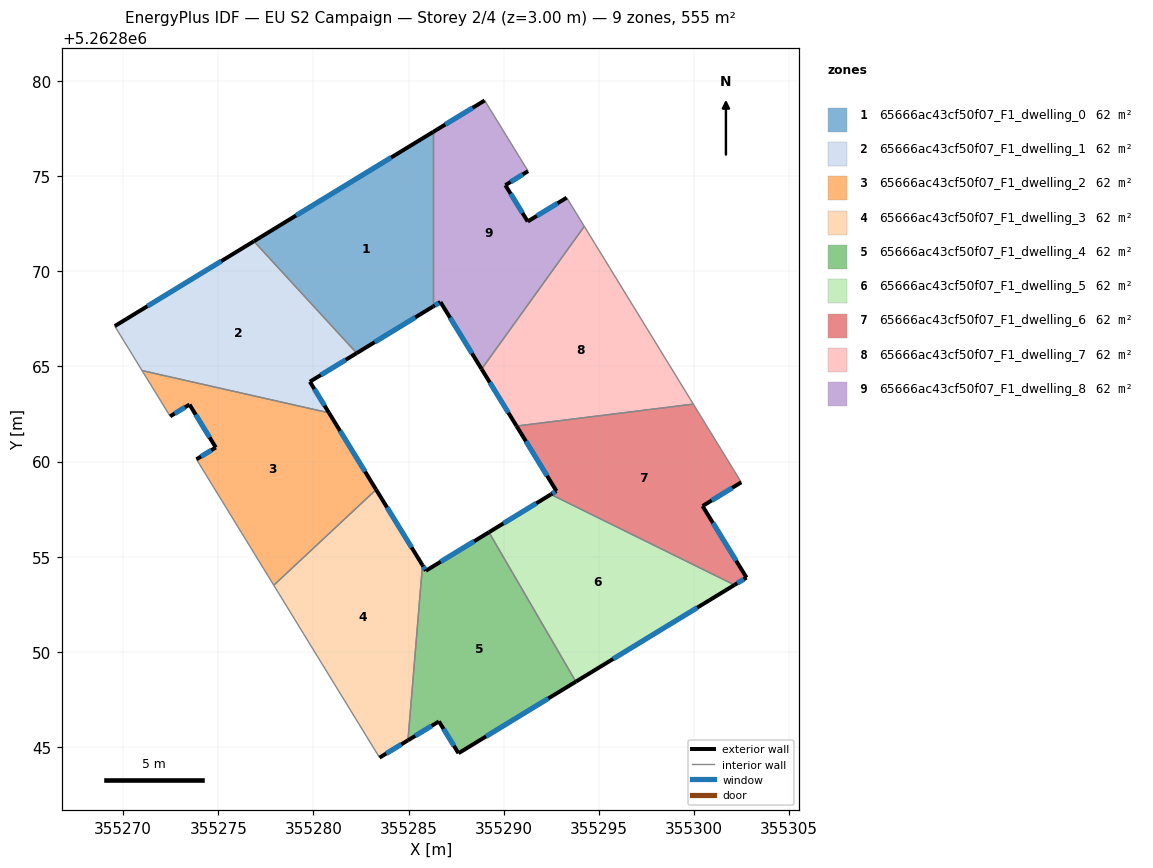
=== STOREY PLAN SPEC (per zone: floor XY polygon, exterior-wall plan segments, windows/doors) ===
zone 1: 65666ac43cf50f07_F1_dwelling_0  (61.7 m²)
  floor: (355286.29, 5262877.33) (355286.29, 5262868.16) (355282.27, 5262865.70) (355276.87, 5262871.58)
  exterior wall: (355282.27, 5262865.70) – (355286.29, 5262868.16)  [4.7 m]
    window: (355283.22, 5262866.28) – (355285.35, 5262867.58)  [4.0 m²]
  exterior wall: (355286.29, 5262877.33) – (355276.87, 5262871.58)  [11.0 m]
    window: (355284.08, 5262875.98) – (355279.08, 5262872.93)  [9.3 m²]
  interior walls: 2
zone 2: 65666ac43cf50f07_F1_dwelling_1  (61.7 m²)
  floor: (355276.87, 5262871.58) (355282.27, 5262865.70) (355279.81, 5262864.20) (355280.82, 5262862.56) (355270.99, 5262864.78) (355269.55, 5262867.12)
  exterior wall: (355279.81, 5262864.20) – (355282.27, 5262865.70)  [2.9 m]
    window: (355280.39, 5262864.55) – (355281.70, 5262865.35)  [2.4 m²]
  exterior wall: (355280.82, 5262862.56) – (355279.81, 5262864.20)  [1.9 m]
    window: (355280.58, 5262862.95) – (355280.05, 5262863.81)  [1.6 m²]
  exterior wall: (355276.87, 5262871.58) – (355269.55, 5262867.12)  [8.6 m]
    window: (355275.15, 5262870.54) – (355271.27, 5262868.17)  [7.2 m²]
  interior walls: 3
zone 3: 65666ac43cf50f07_F1_dwelling_2  (61.7 m²)
  floor: (355280.82, 5262862.56) (355283.29, 5262858.53) (355277.91, 5262853.50) (355273.85, 5262860.12) (355274.87, 5262860.74) (355273.48, 5262863.00) (355272.47, 5262862.38) (355270.99, 5262864.78)
  exterior wall: (355273.48, 5262863.00) – (355274.87, 5262860.74)  [2.6 m]
    window: (355273.81, 5262862.47) – (355274.54, 5262861.27)  [2.2 m²]
  exterior wall: (355272.47, 5262862.38) – (355273.48, 5262863.00)  [1.2 m]
    window: (355272.71, 5262862.53) – (355273.24, 5262862.85)  [1.0 m²]
  exterior wall: (355283.29, 5262858.53) – (355280.82, 5262862.56)  [4.7 m]
    window: (355282.71, 5262859.47) – (355281.40, 5262861.62)  [4.0 m²]
  exterior wall: (355274.87, 5262860.74) – (355273.85, 5262860.12)  [1.2 m]
    window: (355274.63, 5262860.60) – (355274.09, 5262860.27)  [1.0 m²]
  interior walls: 4
zone 4: 65666ac43cf50f07_F1_dwelling_3  (61.7 m²)
  floor: (355283.29, 5262858.53) (355285.73, 5262854.55) (355284.97, 5262845.35) (355283.48, 5262844.44) (355277.91, 5262853.50)
  exterior wall: (355285.73, 5262854.55) – (355283.29, 5262858.53)  [4.7 m]
    window: (355285.16, 5262855.49) – (355283.87, 5262857.59)  [3.9 m²]
  exterior wall: (355283.48, 5262844.44) – (355284.97, 5262845.35)  [1.7 m]
    window: (355283.83, 5262844.65) – (355284.62, 5262845.13)  [1.5 m²]
  interior walls: 3
zone 5: 65666ac43cf50f07_F1_dwelling_4  (61.7 m²)
  floor: (355289.23, 5262856.29) (355293.80, 5262848.43) (355287.63, 5262844.67) (355286.60, 5262846.34) (355284.97, 5262845.35) (355285.73, 5262854.55) (355285.91, 5262854.26)
  exterior wall: (355284.97, 5262845.35) – (355286.60, 5262846.34)  [1.9 m]
    window: (355285.35, 5262845.58) – (355286.21, 5262846.11)  [1.6 m²]
  exterior wall: (355285.91, 5262854.26) – (355285.73, 5262854.55)  [0.3 m]
    window: (355285.87, 5262854.33) – (355285.77, 5262854.49)  [0.3 m²]
  exterior wall: (355289.23, 5262856.29) – (355285.91, 5262854.26)  [3.9 m]
    window: (355288.45, 5262855.81) – (355286.69, 5262854.74)  [3.3 m²]
  exterior wall: (355287.63, 5262844.67) – (355293.80, 5262848.43)  [7.2 m]
    window: (355289.07, 5262845.55) – (355292.35, 5262847.55)  [6.1 m²]
  exterior wall: (355286.60, 5262846.34) – (355287.63, 5262844.67)  [2.0 m]
    window: (355286.84, 5262845.95) – (355287.38, 5262845.06)  [1.7 m²]
  interior walls: 2
zone 6: 65666ac43cf50f07_F1_dwelling_5  (61.7 m²)
  floor: (355302.13, 5262853.51) (355293.80, 5262848.43) (355289.23, 5262856.29) (355292.48, 5262858.27)
  exterior wall: (355292.48, 5262858.27) – (355289.23, 5262856.29)  [3.8 m]
    window: (355291.72, 5262857.81) – (355289.99, 5262856.75)  [3.2 m²]
  exterior wall: (355293.80, 5262848.43) – (355302.13, 5262853.51)  [9.8 m]
    window: (355295.75, 5262849.63) – (355300.18, 5262852.32)  [8.2 m²]
  interior walls: 2
zone 7: 65666ac43cf50f07_F1_dwelling_6  (61.7 m²)
  floor: (355299.97, 5262863.02) (355302.49, 5262858.91) (355300.46, 5262857.66) (355302.77, 5262853.90) (355302.13, 5262853.51) (355292.48, 5262858.27) (355292.77, 5262858.45) (355290.68, 5262861.87)
  exterior wall: (355302.77, 5262853.90) – (355300.46, 5262857.66)  [4.4 m]
    window: (355302.22, 5262854.78) – (355301.00, 5262856.78)  [3.7 m²]
  exterior wall: (355302.13, 5262853.51) – (355302.77, 5262853.90)  [0.7 m]
    window: (355302.28, 5262853.61) – (355302.62, 5262853.81)  [0.6 m²]
  exterior wall: (355292.77, 5262858.45) – (355292.48, 5262858.27)  [0.3 m]
    window: (355292.71, 5262858.41) – (355292.55, 5262858.32)  [0.3 m²]
  exterior wall: (355290.68, 5262861.87) – (355292.77, 5262858.45)  [4.0 m]
    window: (355291.17, 5262861.07) – (355292.28, 5262859.25)  [3.4 m²]
  exterior wall: (355300.46, 5262857.66) – (355302.49, 5262858.91)  [2.4 m]
    window: (355300.93, 5262857.96) – (355302.01, 5262858.62)  [2.0 m²]
  interior walls: 3
zone 8: 65666ac43cf50f07_F1_dwelling_7  (61.7 m²)
  floor: (355294.24, 5262872.37) (355299.97, 5262863.02) (355290.68, 5262861.87) (355288.84, 5262864.86)
  exterior wall: (355288.84, 5262864.86) – (355290.68, 5262861.87)  [3.5 m]
    window: (355289.27, 5262864.16) – (355290.25, 5262862.57)  [3.0 m²]
  interior walls: 3
zone 9: 65666ac43cf50f07_F1_dwelling_8  (61.7 m²)
  floor: (355291.28, 5262875.27) (355290.09, 5262874.53) (355291.26, 5262872.62) (355293.31, 5262873.87) (355294.24, 5262872.37) (355288.84, 5262864.86) (355286.68, 5262868.39) (355286.29, 5262868.16) (355286.29, 5262877.33) (355289.00, 5262878.98)
  exterior wall: (355293.31, 5262873.87) – (355291.26, 5262872.62)  [2.4 m]
    window: (355292.83, 5262873.58) – (355291.75, 5262872.92)  [2.0 m²]
  exterior wall: (355286.68, 5262868.39) – (355288.84, 5262864.86)  [4.1 m]
    window: (355287.18, 5262867.56) – (355288.33, 5262865.69)  [3.5 m²]
  exterior wall: (355286.29, 5262868.16) – (355286.68, 5262868.39)  [0.4 m]
    window: (355286.38, 5262868.21) – (355286.59, 5262868.33)  [0.4 m²]
  exterior wall: (355289.00, 5262878.98) – (355286.29, 5262877.33)  [3.2 m]
    window: (355288.37, 5262878.60) – (355286.93, 5262877.72)  [2.7 m²]
  exterior wall: (355290.09, 5262874.53) – (355291.28, 5262875.27)  [1.4 m]
    window: (355290.37, 5262874.70) – (355291.00, 5262875.10)  [1.2 m²]
  exterior wall: (355291.26, 5262872.62) – (355290.09, 5262874.53)  [2.2 m]
    window: (355290.99, 5262873.07) – (355290.37, 5262874.08)  [1.9 m²]
  interior walls: 4

=== DERIVED (storey summary) ===
Building: EU S2 Campaign
Storey: 2 of 4  (floor level z = 3.00 m)
Storey gross floor area: 555.2 m²
Zones on this storey: 9
  - 65666ac43cf50f07_F1_dwelling_0: floor 61.7 m²; exterior wall 15.7 m (47.2 m²); 2 window(s) 13.3 m²; WWR 28.1%
  - 65666ac43cf50f07_F1_dwelling_1: floor 61.7 m²; exterior wall 13.4 m (40.1 m²); 3 window(s) 11.3 m²; WWR 28.1%
  - 65666ac43cf50f07_F1_dwelling_2: floor 61.7 m²; exterior wall 9.8 m (29.3 m²); 4 window(s) 8.2 m²; WWR 28.1%
  - 65666ac43cf50f07_F1_dwelling_3: floor 61.7 m²; exterior wall 6.4 m (19.2 m²); 2 window(s) 5.4 m²; WWR 28.1%
  - 65666ac43cf50f07_F1_dwelling_4: floor 61.7 m²; exterior wall 15.3 m (46.0 m²); 5 window(s) 12.9 m²; WWR 28.1%
  - 65666ac43cf50f07_F1_dwelling_5: floor 61.7 m²; exterior wall 13.6 m (40.7 m²); 2 window(s) 11.5 m²; WWR 28.1%
  - 65666ac43cf50f07_F1_dwelling_6: floor 61.7 m²; exterior wall 11.9 m (35.7 m²); 5 window(s) 10.0 m²; WWR 28.1%
  - 65666ac43cf50f07_F1_dwelling_7: floor 61.7 m²; exterior wall 3.5 m (10.5 m²); 1 window(s) 3.0 m²; WWR 28.1%
  - 65666ac43cf50f07_F1_dwelling_8: floor 61.7 m²; exterior wall 13.8 m (41.4 m²); 6 window(s) 11.6 m²; WWR 28.1%
Zone adjacency (shared interzone walls):
  - 65666ac43cf50f07_F1_dwelling_0 ↔ 65666ac43cf50f07_F1_dwelling_1
  - 65666ac43cf50f07_F1_dwelling_0 ↔ 65666ac43cf50f07_F1_dwelling_8
  - 65666ac43cf50f07_F1_dwelling_1 ↔ 65666ac43cf50f07_F1_dwelling_2
  - 65666ac43cf50f07_F1_dwelling_2 ↔ 65666ac43cf50f07_F1_dwelling_3
  - 65666ac43cf50f07_F1_dwelling_3 ↔ 65666ac43cf50f07_F1_dwelling_4
  - 65666ac43cf50f07_F1_dwelling_4 ↔ 65666ac43cf50f07_F1_dwelling_5
  - 65666ac43cf50f07_F1_dwelling_5 ↔ 65666ac43cf50f07_F1_dwelling_6
  - 65666ac43cf50f07_F1_dwelling_6 ↔ 65666ac43cf50f07_F1_dwelling_7
  - 65666ac43cf50f07_F1_dwelling_7 ↔ 65666ac43cf50f07_F1_dwelling_8